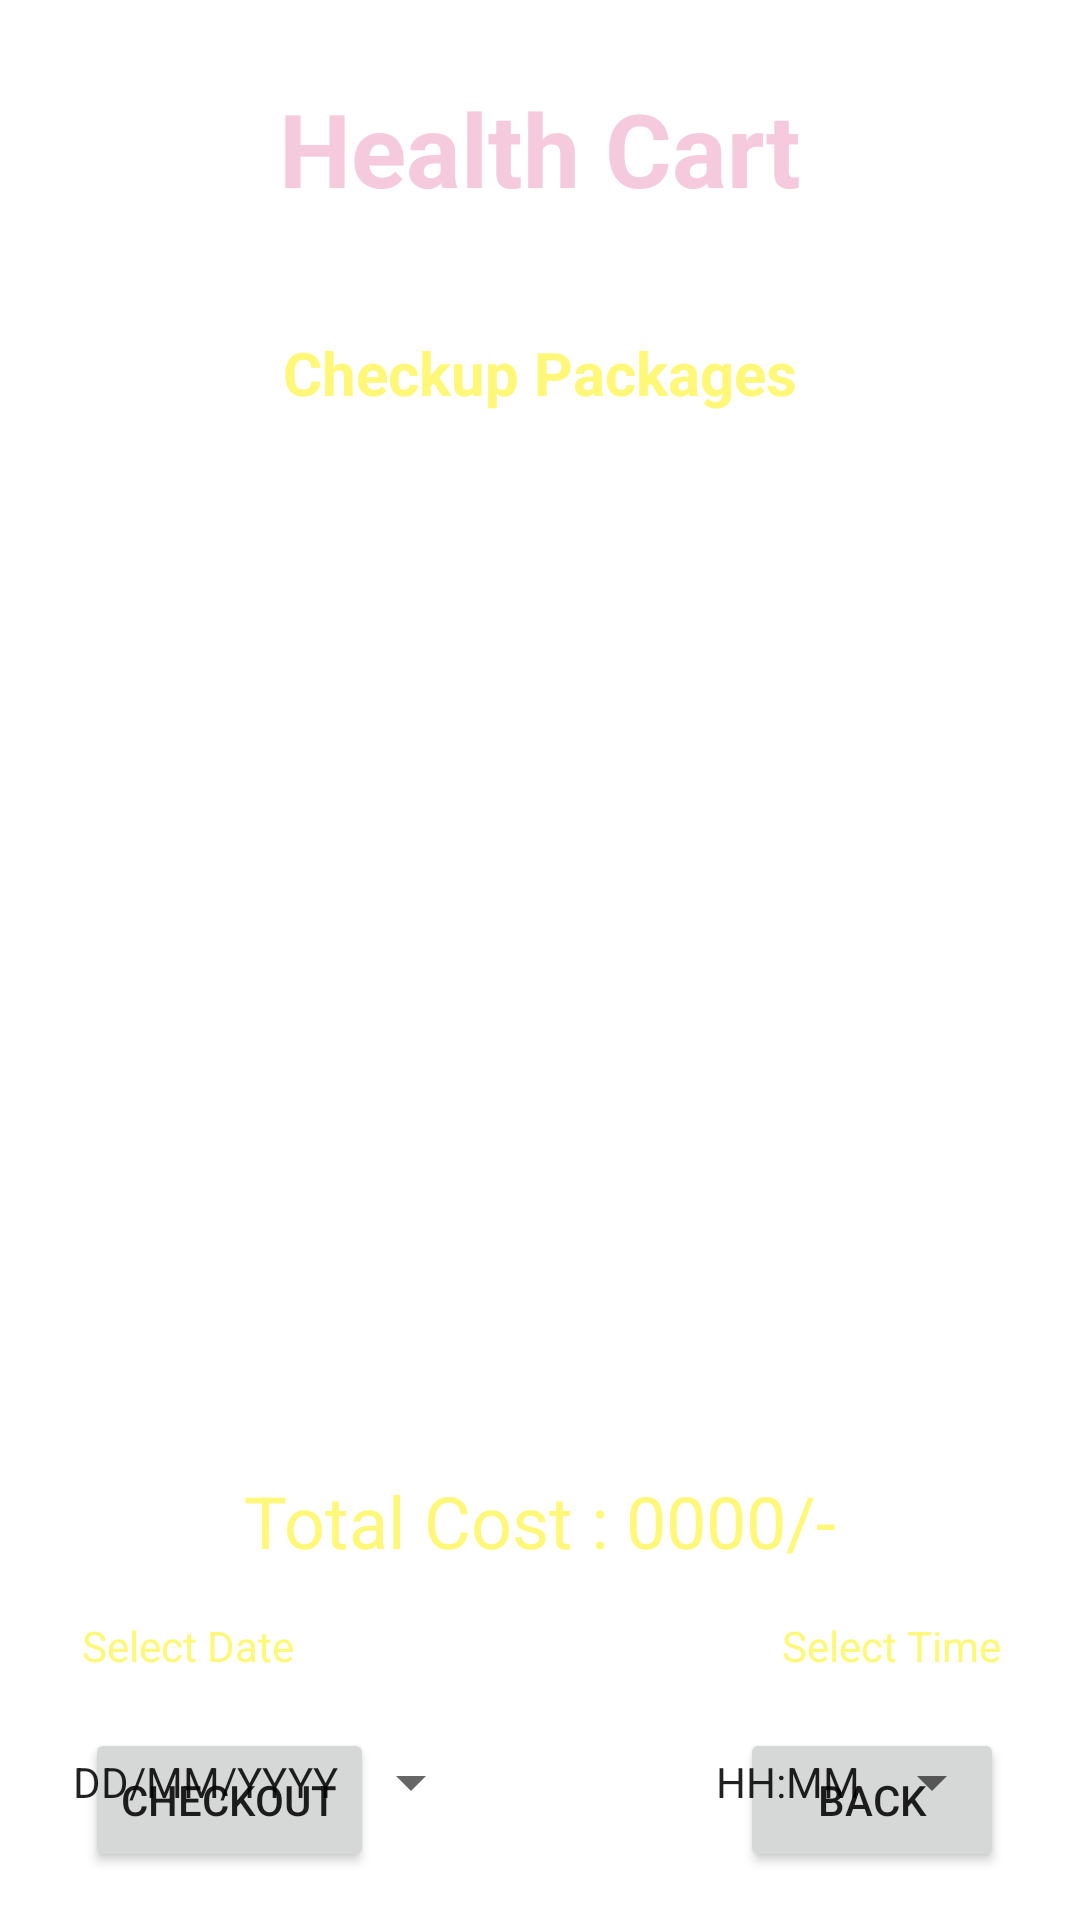

This screen was rendered from an Android layout file. Write that file and the resources it references.
<!-- AndroidManifest.xml: application theme Theme.HealthCart -->
<!-- res/layout/activity_cart_lab.xml -->
<?xml version="1.0" encoding="utf-8"?>
<androidx.constraintlayout.widget.ConstraintLayout xmlns:android="http://schemas.android.com/apk/res/android"
    xmlns:app="http://schemas.android.com/apk/res-auto"
    xmlns:tools="http://schemas.android.com/tools"
    android:layout_width="match_parent"
    android:layout_height="match_parent"
    android:background="@drawable/background"
    tools:context=".CartLabActivity">

    <TextView
        android:id="@+id/textviewName"
        android:layout_width="wrap_content"
        android:layout_height="wrap_content"
        android:text="Health Cart"
        android:textColor="@color/LightPink"
        android:textSize="34sp"
        android:textStyle="bold"
        app:layout_constraintBottom_toBottomOf="parent"
        app:layout_constraintEnd_toEndOf="parent"
        app:layout_constraintStart_toStartOf="parent"
        app:layout_constraintTop_toTopOf="parent"
        app:layout_constraintVertical_bias="0.045" />

    <TextView
        android:id="@+id/textviewTitle"
        android:layout_width="wrap_content"
        android:layout_height="wrap_content"
        android:text="Deliver Location : Madurai"
        android:textColor="@color/white"
        android:textSize="16sp"
        android:textStyle="bold"
        app:layout_constraintBottom_toBottomOf="parent"
        app:layout_constraintEnd_toEndOf="parent"
        app:layout_constraintStart_toStartOf="parent"
        app:layout_constraintTop_toBottomOf="@id/textviewName"
        app:layout_constraintVertical_bias="0.014" />

    <TextView
        android:id="@+id/textviewCartTitle"
        android:layout_width="wrap_content"
        android:layout_height="wrap_content"
        android:text="Checkup Packages"
        android:textColor="@color/yellowLight"
        android:textSize="20sp"
        android:textStyle="bold"
        app:layout_constraintBottom_toBottomOf="parent"
        app:layout_constraintEnd_toEndOf="parent"
        app:layout_constraintStart_toStartOf="parent"
        app:layout_constraintTop_toBottomOf="@+id/textviewTitle"
        app:layout_constraintVertical_bias="0.018" />

    <ListView
        android:id="@+id/listViewCart"
        android:layout_width="363dp"
        android:layout_height="331dp"
        android:layout_margin="10dp"
        android:layout_marginStart="16dp"
        android:layout_marginTop="16dp"
        android:layout_marginEnd="16dp"
        app:layout_constraintBottom_toBottomOf="parent"
        app:layout_constraintEnd_toEndOf="parent"
        app:layout_constraintStart_toStartOf="parent"
        app:layout_constraintTop_toBottomOf="@id/textviewTitle"
        app:layout_constraintVertical_bias="0.173" />

    <Button
        android:id="@+id/buttonCartBack"
        android:layout_width="wrap_content"
        android:layout_height="wrap_content"
        android:layout_marginBottom="16dp"
        android:text="Back"
        app:layout_constraintBottom_toBottomOf="parent"
        app:layout_constraintEnd_toEndOf="parent"
        app:layout_constraintHorizontal_bias="0.907"
        app:layout_constraintStart_toStartOf="parent" />

    <Button
        android:id="@+id/buttonCartCheckout"
        android:layout_width="wrap_content"
        android:layout_height="wrap_content"
        android:layout_marginBottom="16dp"
        android:text="Checkout"
        app:layout_constraintBottom_toBottomOf="parent"
        app:layout_constraintEnd_toEndOf="parent"
        app:layout_constraintHorizontal_bias="0.108"
        app:layout_constraintStart_toStartOf="parent" />

    <TextView
        android:id="@+id/textView3"
        android:layout_width="wrap_content"
        android:layout_height="wrap_content"
        android:layout_marginTop="16dp"
        android:text="Select Date"
        android:textColor="@color/yellowLight"
        app:layout_constraintEnd_toEndOf="parent"
        app:layout_constraintHorizontal_bias="0.094"
        app:layout_constraintStart_toStartOf="parent"
        app:layout_constraintTop_toBottomOf="@+id/textViewCartTotalCost" />

    <TextView
        android:id="@+id/textViewCartTotalCost"
        android:layout_width="wrap_content"
        android:layout_height="wrap_content"
        android:layout_marginTop="16dp"
        android:text="Total Cost : 0000/-"
        android:textColor="@color/yellowLight"
        android:textSize="24sp"
        app:layout_constraintEnd_toEndOf="parent"
        app:layout_constraintStart_toStartOf="parent"
        app:layout_constraintTop_toBottomOf="@+id/listViewCart" />

    <TextView
        android:id="@+id/textView5"
        android:layout_width="wrap_content"
        android:layout_height="wrap_content"
        android:layout_marginTop="16dp"
        android:text="Select Time"
        android:textColor="@color/yellowLight"
        app:layout_constraintEnd_toEndOf="parent"
        app:layout_constraintHorizontal_bias="0.908"
        app:layout_constraintStart_toStartOf="parent"
        app:layout_constraintTop_toBottomOf="@+id/textViewCartTotalCost" />

    <Button
        android:id="@+id/buttonCartDate"
        style="?android:spinnerStyle"
        android:layout_width="wrap_content"
        android:layout_height="wrap_content"
        android:layout_marginTop="12dp"
        android:text="DD/MM/YYYY"
        app:layout_constraintEnd_toEndOf="parent"
        app:layout_constraintHorizontal_bias="0.109"
        app:layout_constraintStart_toStartOf="parent"
        app:layout_constraintTop_toBottomOf="@+id/textView3" />

    <Button
        android:id="@+id/buttonCartTime"
        style="?android:spinnerStyle"
        android:layout_width="wrap_content"
        android:layout_height="wrap_content"
        android:layout_marginTop="12dp"
        android:text="HH:MM"
        app:layout_constraintEnd_toEndOf="parent"
        app:layout_constraintHorizontal_bias="0.904"
        app:layout_constraintStart_toStartOf="parent"
        app:layout_constraintTop_toBottomOf="@+id/textView5" />
</androidx.constraintlayout.widget.ConstraintLayout>
<!-- resources referenced by this layout -->
<resources>
  <color name="LightPink">#F6CADD</color>
  <color name="white">#FFFFFFFF</color>
  <color name="yellowLight">#fff777</color>
  <style name="Theme.HealthCart" parent="Theme.MaterialComponents.DayNight.NoActionBar">
          
          <item name="colorPrimary">@color/purple_500</item>
          <item name="colorPrimaryVariant">@color/purple_700</item>
          <item name="colorOnPrimary">@color/white</item>
          
          <item name="colorSecondary">@color/teal_200</item>
          <item name="colorSecondaryVariant">@color/teal_700</item>
          <item name="colorOnSecondary">@color/black</item>
          
          <item name="android:statusBarColor">?attr/colorPrimaryVariant</item>
          
      </style>
  <color name="purple_500">#FF6200EE</color>
  <color name="purple_700">#FF3700B3</color>
  <color name="teal_200">#FF03DAC5</color>
  <color name="teal_700">#FF018786</color>
  <color name="black">#FF000000</color>
</resources>
